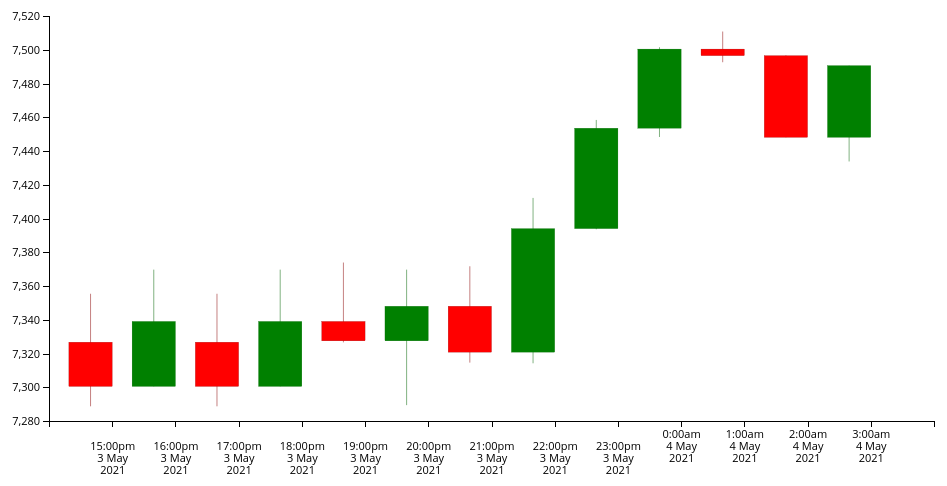
D3 v5 page, settled after 360 driven frames (6 s of simulated time); the page loaded 1 data file(s).


        var wsocket;
        function connect() {
            console.log("connecting...")
            wsocket = new WebSocket("wss://ws-feed-public.sandbox.pro.coinbase.com");
            wsocket.onopen = onopen;
            wsocket.onmessage = onmessage;
            wsocket.onclose = onclose;
            wsocket.onerror = onerror;
        }

        async function onerror(err) {
            //                console.log(err);
        }

        function onopen() {
            console.log("Connected!");
        }       
        
        function onmessage(event) {
            console.log("Data received: " + event);
        }

        async function onclose(e) {
            console.log("Connection closed.");
        }        

    
// ── script.js
var gPrices
var gxScale;

var svg;
var xAxis;
var zoom;

var yScale;

var gY;

function drawChart() {

	d3.csv("FTSE.csv").then(function (prices) {

		const months = { 0: 'Jan', 1: 'Feb', 2: 'Mar', 3: 'Apr', 4: 'May', 5: 'Jun', 6: 'Jul', 7: 'Aug', 8: 'Sep', 9: 'Oct', 10: 'Nov', 11: 'Dec' }

		// console.log(prices)

		var dateFormat = d3.timeParse("%Y-%m-%d %H:%M:%S");
		// console.log(dateFormat)

		for (var i = 0; i < prices.length; i++) {

			prices[i]['Date'] = dateFormat(prices[i]['Date'])
		}

		// console.log(prices)
		gPrices = prices;

		const margin = { top: 15, right: 65, bottom: 205, left: 50 },
			w = 1000 - margin.left - margin.right,
			h = 625 - margin.top - margin.bottom;

		svg = d3.select("#container")
			.attr("width", w + margin.left + margin.right)
			.attr("height", h + margin.top + margin.bottom)
			.append("g")
			.attr("transform", "translate(" + margin.left + "," + margin.top + ")");

		let dates = _.map(prices, 'Date');

		// console.log("im printing here")
		// console.log(dates)

		var xmin = d3.min(prices.map(r => r.Date.getTime()));
		var xmax = d3.max(prices.map(r => r.Date.getTime()));
		console.log(`0,w=${w}`)
		var xScale = d3.scaleLinear().domain([-1, dates.length])
			.range([0, w])
		var xDateScale = d3.scaleQuantize().domain([0, dates.length]).range(dates)
		let xBand = d3.scaleBand().domain(d3.range(-1, dates.length)).range([0, w]).padding(0.3)
		xAxis = d3.axisBottom()
			.scale(xScale)
			.tickFormat(function (d) {
				d = dates[d]
				if(d) {
					let hours = d.getHours()
					let minutes = (d.getMinutes() < 10 ? '0' : '') + d.getMinutes()
					let amPM = hours < 13 ? 'am' : 'pm'
					return hours + ':' + minutes + amPM + ' ' + d.getDate() + ' ' + months[d.getMonth()] + ' ' + d.getFullYear()
				}
				else {
					return "";
				}

			});

		svg.append("rect")
			.attr("id", "rect")
			.attr("width", w)
			.attr("height", h)
			.style("fill", "none")
			.style("pointer-events", "all")
			.attr("clip-path", "url(#clip)")

		var gX = svg.append("g")
			.attr("class", "axis x-axis") //Assign "axis" class
			.attr("transform", "translate(0," + h + ")")
			.call(xAxis)

		gX.selectAll(".tick text")
			.call(wrap, xBand.bandwidth())

		var ymin = d3.min(prices.map(r => r.Low));
		var ymax = d3.max(prices.map(r => r.High));
		yScale = d3.scaleLinear().domain([ymin, ymax]).range([h, 0]).nice();

		console.log(ymin)
		console.log(ymax)
		
		var yAxis = d3.axisLeft()
			.scale(yScale)

		gY = svg.append("g")
			.attr("class", "axis y-axis")
			.call(yAxis);

		var chartBody = svg.append("g")
			.attr("class", "chartBody")
			.attr("clip-path", "url(#clip)");

		// draw high and low
		let stems = chartBody.selectAll("g.line")
			.data(prices)
			.enter()
			.append("line")
			.attr("class", "stem")
			.attr("x1", (d, i) => xScale(i) - xBand.bandwidth() / 2)
			.attr("x2", (d, i) => xScale(i) - xBand.bandwidth() / 2)
			.attr("y1", d => yScale(d.High))
			.attr("y2", d => yScale(d.Low))
			.attr("stroke-width", ".5")
			   .attr("stroke", d => (d.Open === d.Close) ? "darkgrey" : (d.Open > d.Close) ? "darkred" : "darkgreen");
			// .attr("stroke", d => "black");

		// draw rectangles
		let candles = chartBody.selectAll(".candle")
			.data(prices)
			.enter()
			.append("rect")
			.attr("stroke", d => (d.Open === d.Close) ? "white" : (d.Open > d.Close) ? "darkred" : "darkgreen")
			.attr("stroke-width", ".25")
			.attr('x', (d, i) => xScale(i) - xBand.bandwidth())
			.attr("class", "candle")
			.attr('y', d => yScale(Math.max(d.Open, d.Close)))
			.attr('width', xBand.bandwidth())
			.attr('height', d => (d.Open === d.Close) ? 1 : yScale(Math.min(d.Open, d.Close)) - yScale(Math.max(d.Open, d.Close)))
			.attr("fill", d => (d.Open === d.Close) ? "silver" : (d.Open > d.Close) ? "red" : "green")


		svg.append("defs")
			.append("clipPath")
			.attr("id", "clip")
			.append("rect")
			.attr("width", w)
			.attr("height", h)

		const extent = [[0, 0], [w, h]];

		var resizeTimer;
		zoom = d3.zoom()
			.scaleExtent([1, 100])
			.translateExtent(extent)
			.extent(extent)
			.on("zoom", zoomed)
			.on('zoom.end', zoomend);

		svg.call(zoom)

		function zoomed() {

			var t = d3.event.transform;
			let xScaleZ = t.rescaleX(xScale);

			let hideTicksWithoutLabel = function () {
				d3.selectAll('.xAxis .tick text').each(function (d) {
					if (this.innerHTML === '') {
						this.parentNode.style.display = 'none'
					}
				})
			}

			gX.call(
				d3.axisBottom(xScaleZ).tickFormat((d, e, target) => {
					if (d >= 0 && d <= dates.length - 1) {
						d = dates[d]
						hours = d.getHours()
						minutes = (d.getMinutes() < 10 ? '0' : '') + d.getMinutes()
						amPM = hours < 13 ? 'am' : 'pm'
						return hours + ':' + minutes + amPM + ' ' + d.getDate() + ' ' + months[d.getMonth()] + ' ' + d.getFullYear()
					}
				})
			)

			candles.attr("x", (d, i) => xScaleZ(i) - (xBand.bandwidth() * t.k) / 2)
				.attr("width", xBand.bandwidth() * t.k);
			stems.attr("x1", (d, i) => xScaleZ(i) - xBand.bandwidth() / 2 + xBand.bandwidth() * 0.5);
			stems.attr("x2", (d, i) => xScaleZ(i) - xBand.bandwidth() / 2 + xBand.bandwidth() * 0.5);

			hideTicksWithoutLabel();

			gX.selectAll(".tick text")
				.call(wrap, xBand.bandwidth())

		}

		function zoomend() {
			var t = d3.event.transform;
			let xScaleZ = t.rescaleX(xScale);
			clearTimeout(resizeTimer)
			resizeTimer = setTimeout(function () {

				var xmin = new Date(xDateScale(Math.floor(xScaleZ.domain()[0])))
				xmax = new Date(xDateScale(Math.floor(xScaleZ.domain()[1])))
				filtered = _.filter(prices, d => ((d.Date >= xmin) && (d.Date <= xmax)))
				minP = +d3.min(filtered, d => d.Low)
				maxP = +d3.max(filtered, d => d.High)
				buffer = Math.floor((maxP - minP) * 0.1)

				yScale.domain([minP - buffer, maxP + buffer])
				candles.transition()
					.duration(800)
					.attr("y", (d) => yScale(Math.max(d.Open, d.Close)))
					.attr("height", d => (d.Open === d.Close) ? 1 : yScale(Math.min(d.Open, d.Close)) - yScale(Math.max(d.Open, d.Close)));

				stems.transition().duration(800)
					.attr("y1", (d) => yScale(d.High))
					.attr("y2", (d) => yScale(d.Low))

				gY.transition().duration(800).call(d3.axisLeft().scale(yScale));

			}, 500)

		}




	});



}

function wrap(text, width) {
	text.each(function () {
		var text = d3.select(this),
			words = text.text().split(/\s+/).reverse(),
			word,
			line = [],
			lineNumber = 0,
			lineHeight = 1.1, // ems
			y = text.attr("y"),
			dy = parseFloat(text.attr("dy")),
			tspan = text.text(null).append("tspan").attr("x", 0).attr("y", y).attr("dy", dy + "em");
		while (word = words.pop()) {
			line.push(word);
			tspan.text(line.join(" "));
			if (tspan.node().getComputedTextLength() > width) {
				line.pop();
				tspan.text(line.join(" "));
				line = [word];
				tspan = text.append("tspan").attr("x", 0).attr("y", y).attr("dy", ++lineNumber * lineHeight + dy + "em").text(word);
			}
		}
	});
}

drawChart();

### data: FTSE.csv
Date, Open, High, Low, Close, Adj Close, Volume
2021-05-03 15:00:00, 7327, 7355, 7289, 7300, 7300, 839825500
2021-05-03 16:00:00, 7300, 7370, 7300, 7339, 7339, 745259400
2021-05-03 17:00:00, 7327, 7355, 7289, 7300, 7300, 839825500
2021-05-03 18:00:00, 7300, 7370, 7300, 7339, 7339, 745259400
2021-05-03 19:00:00, 7339, 7374, 7327, 7328, 7328, 881831300
2021-05-03 20:00:00, 7328, 7370, 7289, 7348, 7348, 672957500
2021-05-03 21:00:00, 7348, 7372, 7315, 7321, 7321, 803178700
2021-05-03 22:00:00, 7321, 7412, 7314, 7394, 7394, 1004623500
2021-05-03 23:00:00, 7394, 7458, 7394, 7454, 7454, 906705100
2021-05-04 00:00:00, 7454, 7502, 7448, 7500, 7500, 991599100
2021-05-04 01:00:00, 7500, 7511, 7493, 7496, 7496, 998682800
2021-05-04 02:00:00, 7496, 7497, 7448, 7448, 7448, 948434600
2021-05-04 03:00:00, 7448, 7491, 7434, 7491, 7491, 1182118000